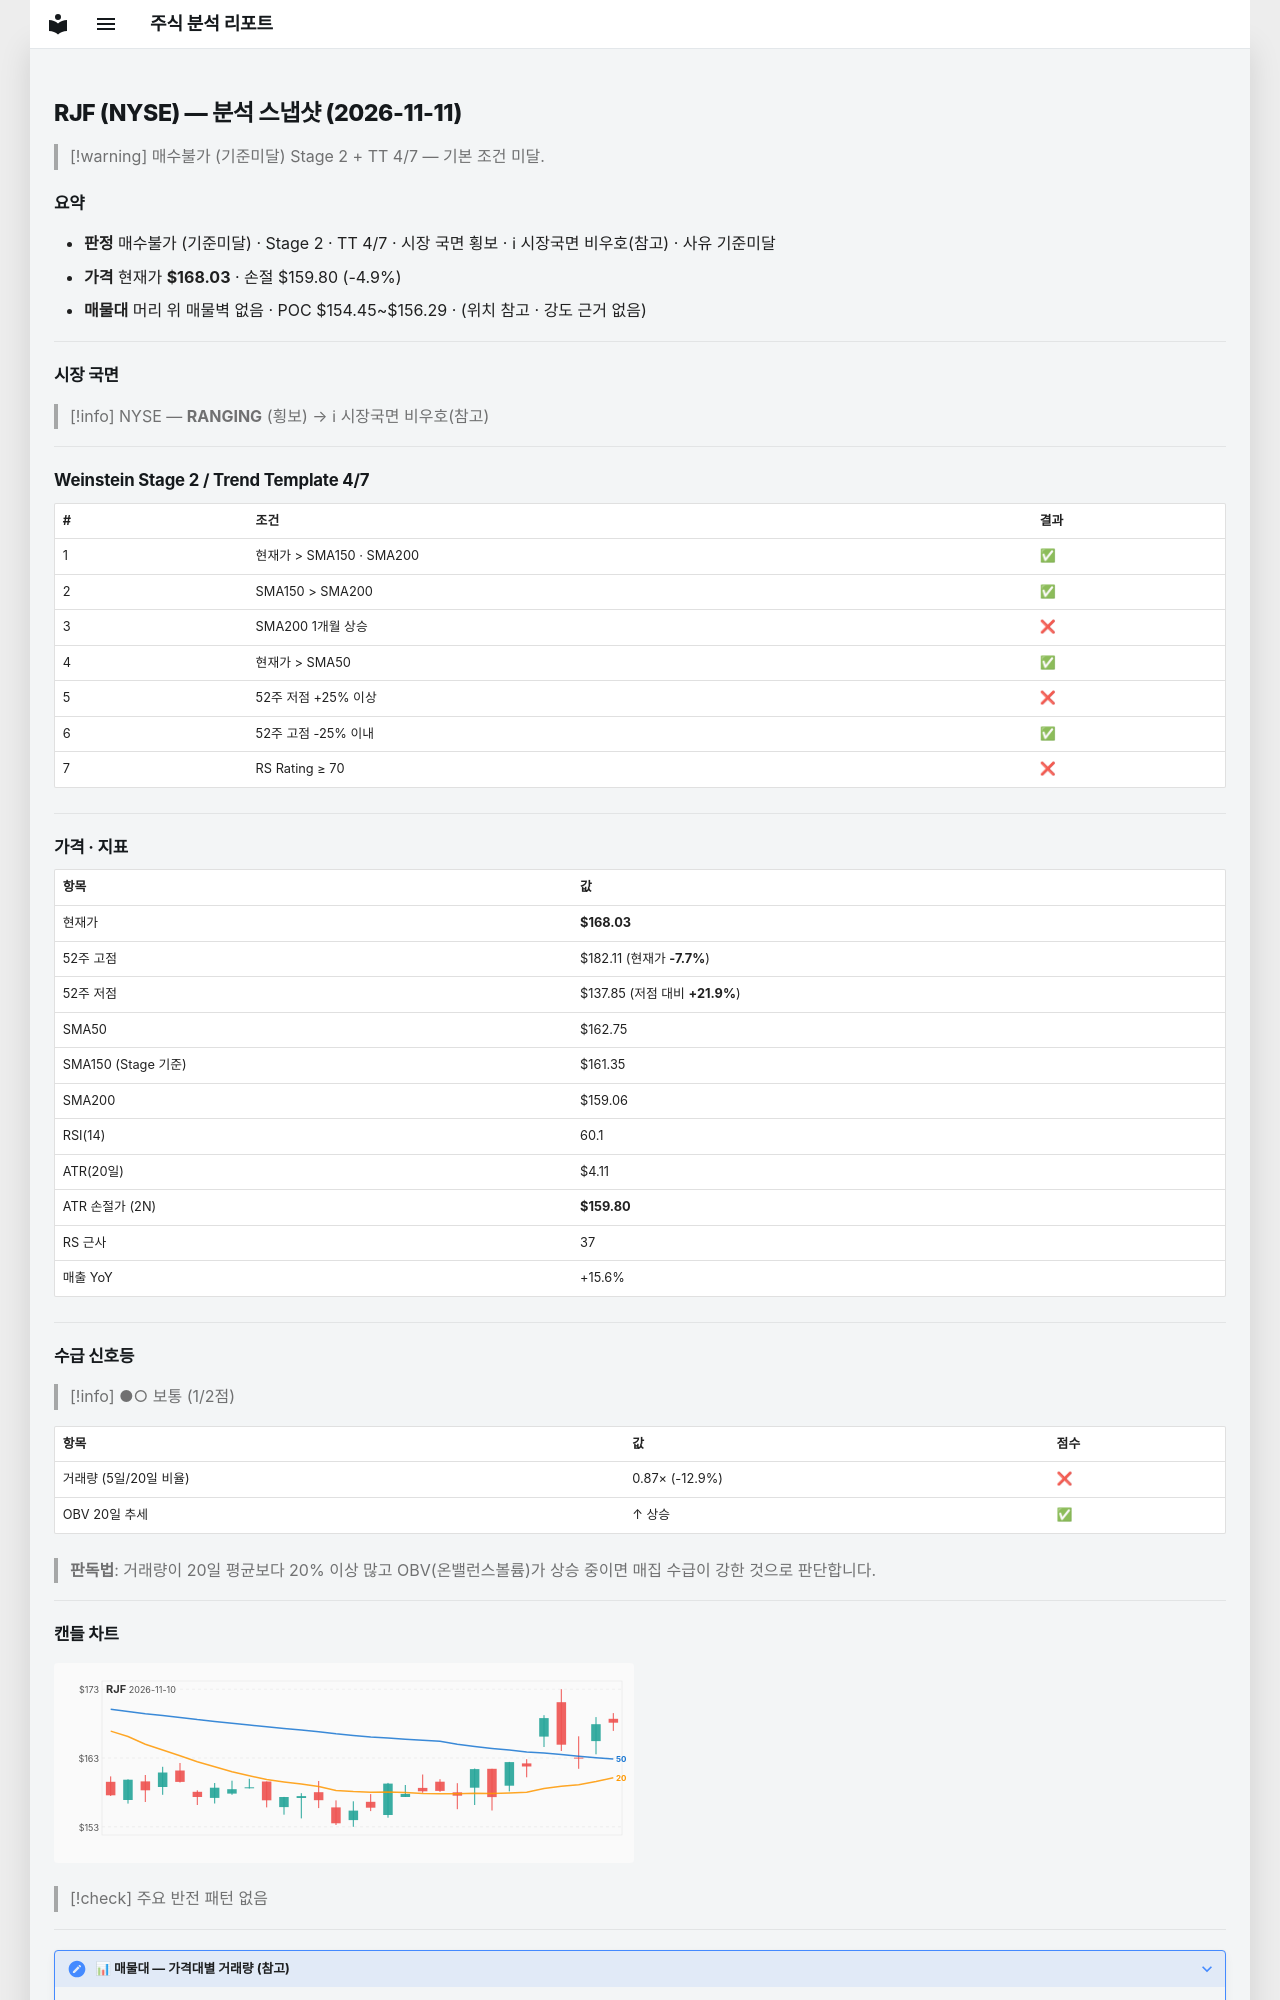

repository: soloandco/stock-reports · page: snapshots/RJF-2026-11-11/index.html · generator: mkdocs

---
type: analysis-snapshot
title: RJF 분석 스냅샷
ticker: RJF
market: NYSE
created: 2026-11-11
updated: 2026-11-11
bar-date: 2026-11-10
verdict: 매수불가
verdict-reason: 기준미달
real-rr: 1.71
sma50-gap-pct: 3.2
weekly-position: 저항대아래
weekly-overhead-price: 182.11
weekly-overhead-pct: 8.4
stage: 2
trend-template-score: 4
tt-max: 7
ma-set: sma-50-150-200
price: 168.0290069580078
stop-price: 159.80333242372294
market-regime: RANGING
supply-demand-score: 1/2
supply-demand-label: 보통
status: tracking
tags:
  - stock-agent
  - watchlist
  - RJF
  - analysis
related:
  - "[[analysis-template]]"
---

# RJF (NYSE) — 분석 스냅샷 (2026-11-11)

> [!warning] 매수불가 (기준미달)
> Stage 2 + TT 4/7 — 기본 조건 미달.

## 요약

- **판정** 매수불가 (기준미달) · Stage 2 · TT 4/7 · 시장 국면 횡보 · ℹ 시장국면 비우호(참고) · 사유 기준미달
- **가격** 현재가 **$168.03** · 손절 $159.80 (-4.9%)
- **매물대** 머리 위 매물벽 없음 · POC $154.45~$156.29 · (위치 참고 · 강도 근거 없음)

---

## 시장 국면

> [!info] NYSE — **RANGING** (횡보) → ℹ 시장국면 비우호(참고)

---

## Weinstein Stage 2 / Trend Template 4/7

| # | 조건 | 결과 |
|---|------|------|
| 1 | 현재가 > SMA150 · SMA200 | ✅ |
| 2 | SMA150 > SMA200 | ✅ |
| 3 | SMA200 1개월 상승 | ❌ |
| 4 | 현재가 > SMA50 | ✅ |
| 5 | 52주 저점 +25% 이상 | ❌ |
| 6 | 52주 고점 -25% 이내 | ✅ |
| 7 | RS Rating ≥ 70 | ❌ |

---

## 가격 · 지표

| 항목 | 값 |
|------|---|
| 현재가 | **$168.03** |
| 52주 고점 | $182.11 (현재가 **-7.7%**) |
| 52주 저점 | $137.85 (저점 대비 **+21.9%**) |
| SMA50 | $162.75 |
| SMA150 (Stage 기준) | $161.35 |
| SMA200 | $159.06 |
| RSI(14) | 60.1 |
| ATR(20일) | $4.11 |
| ATR 손절가 (2N) | **$159.80** |
| RS 근사 | 37 |
| 매출 YoY | +15.6% |

---
## 수급 신호등

> [!info] ●○ 보통 (1/2점)

| 항목 | 값 | 점수 |
|------|------|------|
| 거래량 (5일/20일 비율) | 0.87× (-12.9%) | ❌ |
| OBV 20일 추세 | ↑ 상승 | ✅ |

> **판독법**: 거래량이 20일 평균보다 20% 이상 많고 OBV(온밸런스볼륨)가 상승 중이면 매집 수급이 강한 것으로 판단합니다.

---
